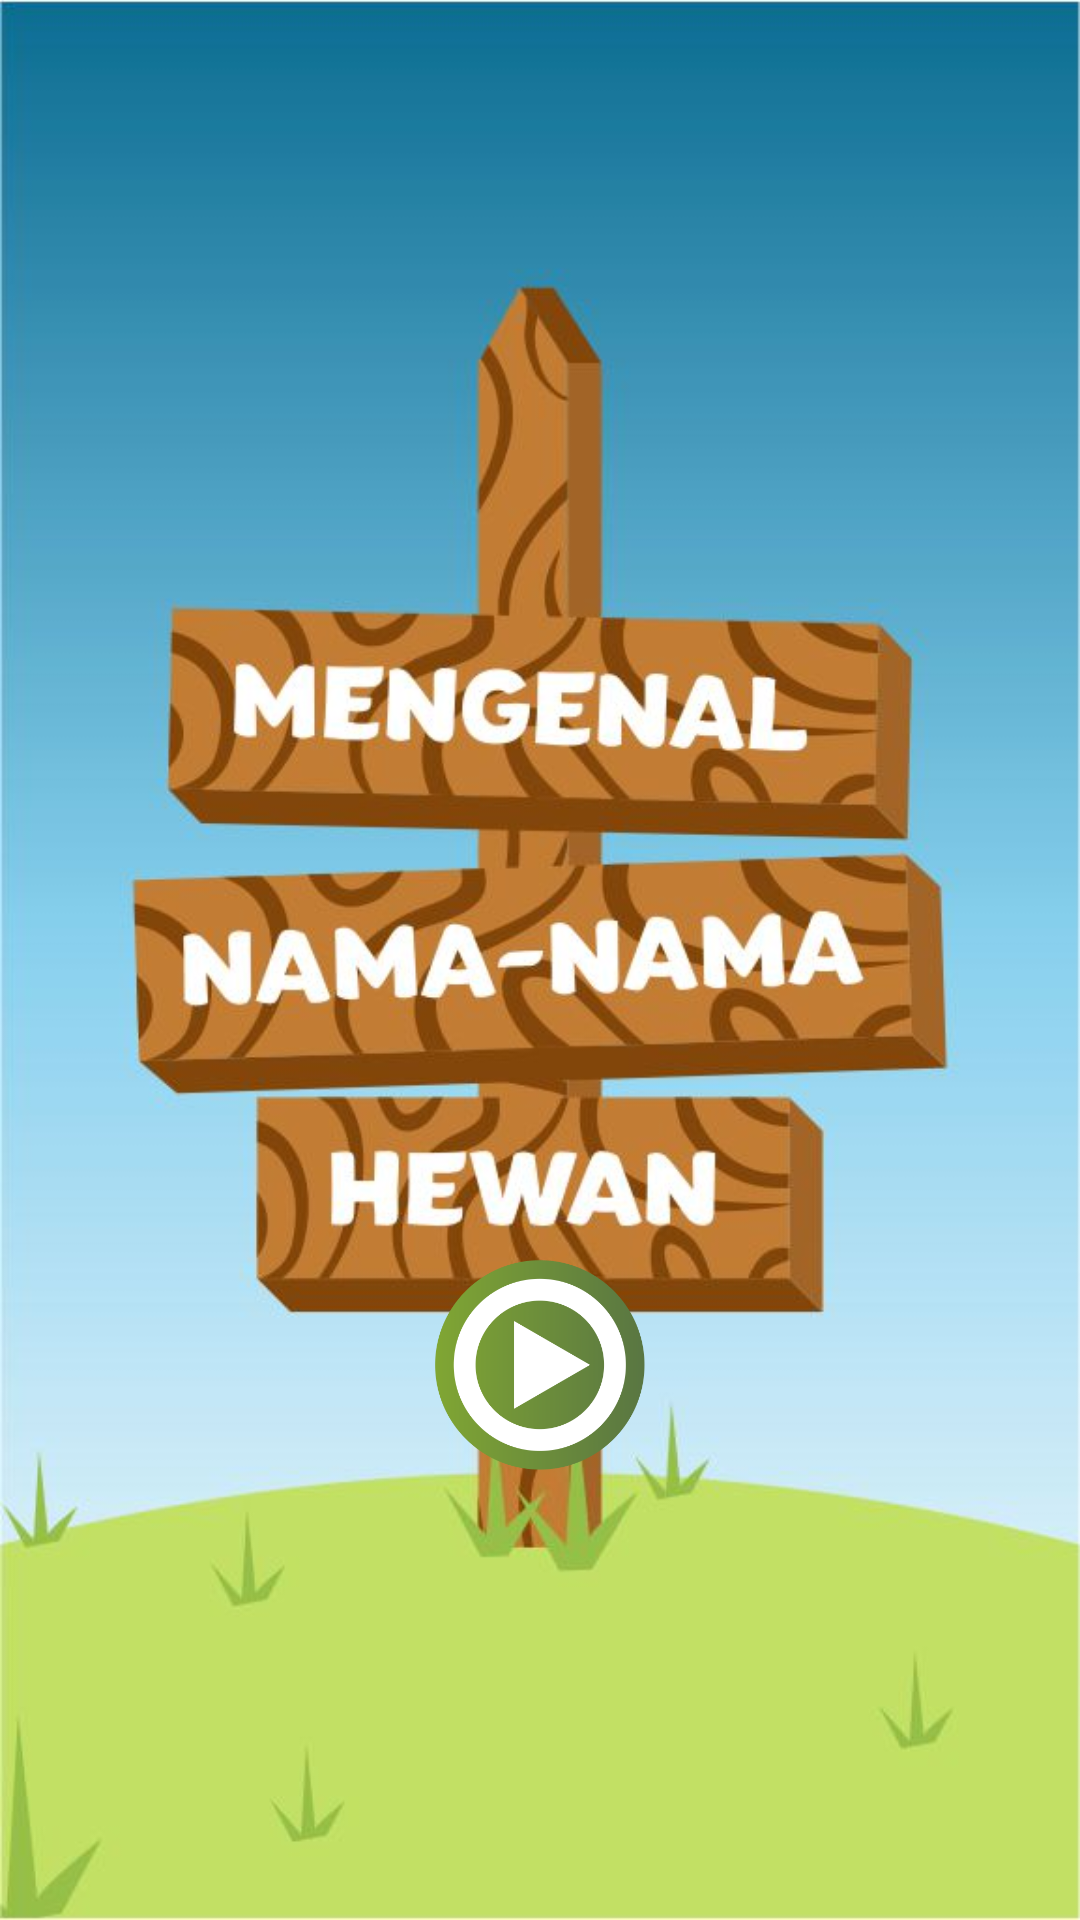

Write the Android layout XML for this screen, with the resource values it uses.
<!-- AndroidManifest.xml: activity theme AppTheme.NoActionBar -->
<!-- res/layout/activity_first.xml -->
<?xml version="1.0" encoding="utf-8"?>
<LinearLayout xmlns:android="http://schemas.android.com/apk/res/android"
    xmlns:app="http://schemas.android.com/apk/res-auto"
    xmlns:tools="http://schemas.android.com/tools"
    android:layout_width="match_parent"
    android:layout_height="match_parent"
    android:orientation="vertical"
    android:background="@drawable/bgawal"
    tools:context="com.example.boni.boniuts.FirstActivity">

    <Button
        android:id="@+id/btn_activity_main_pindah"
        android:layout_width="70dp"
        android:layout_height="70dp"
        android:layout_gravity="center"
        android:layout_marginVertical="420dp"
        android:background="@drawable/button"
        android:onClick="Pindah"
        />

</LinearLayout>
<!-- resources referenced by this layout -->
<resources>
  <!-- drawable bgawal: jpg bitmap (drawable, 63530 bytes) -->
  <!-- drawable button: png bitmap (drawable, 32657 bytes) -->
  <style name="AppTheme.NoActionBar">
          <item name="windowNoTitle">true</item>
          <item name="windowActionBar">false</item>
          <item name="android:windowFullscreen">true</item>
          <item name="android:windowContentOverlay">@null</item>
      </style>
</resources>
